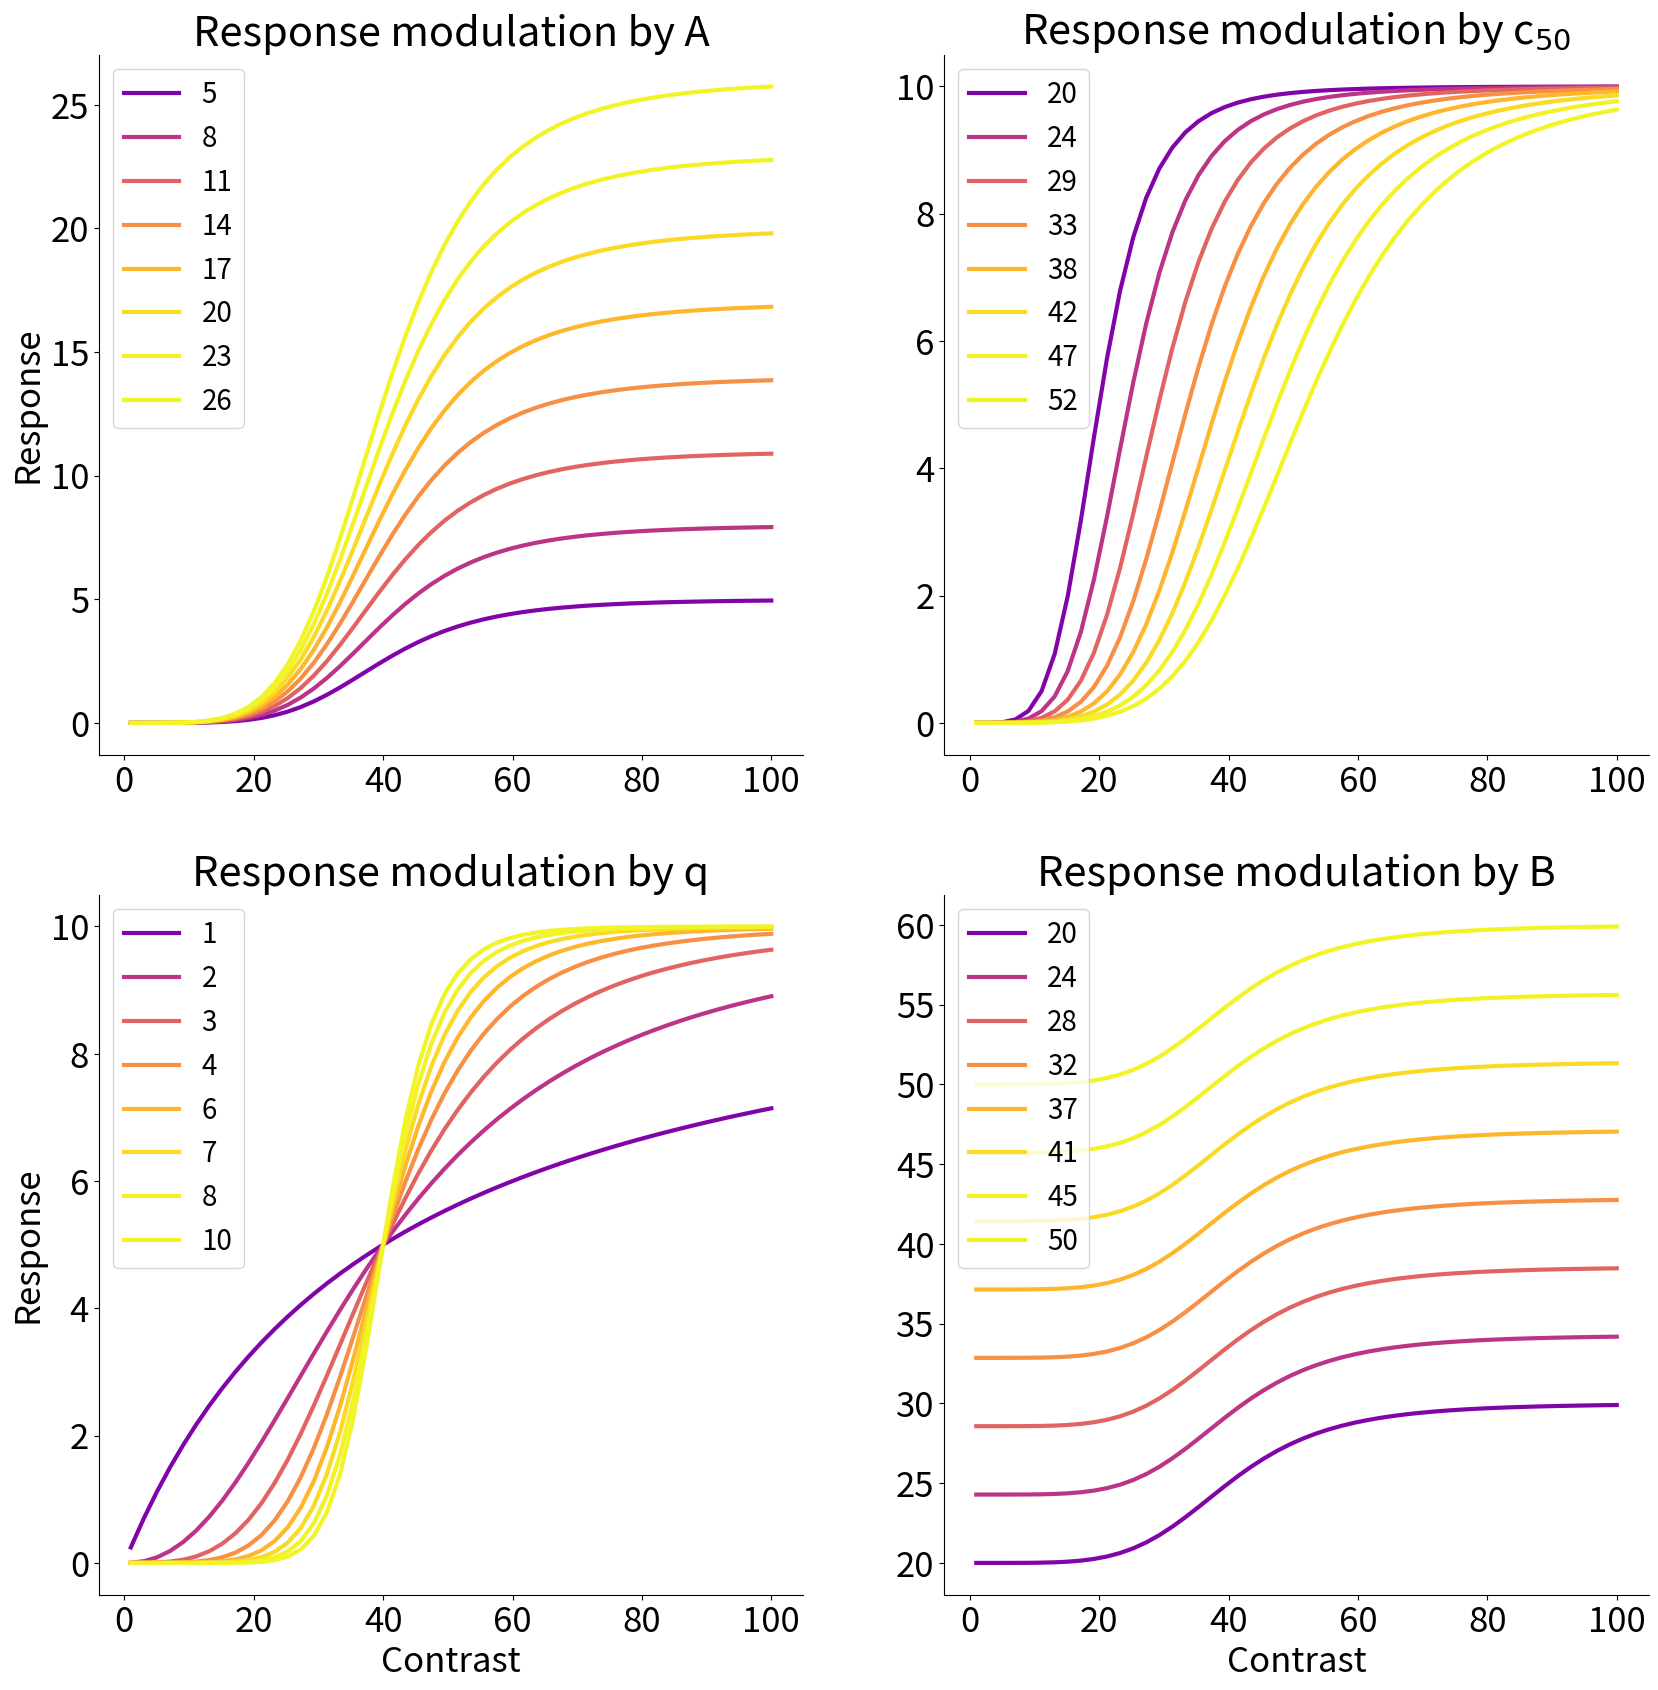

Generate this figure with matplotlib: (Note: this script raises an exception after producing the figure.)
import numpy as np
import matplotlib.pyplot as plt

# define root
root                = '/home/<user>/OneDrive/code/nAdaptation_EEG_git/'

global C
C = np.linspace(1, 100, 50)

def Naka_Rushton(C, R_max, c50, n, b):

    R = R_max * (C**n/(C**n + c50**n)) + b
    
    return R

def simulate_Naka_Rushton():

    # parameters
    A       = np.linspace(5, 26, 8)
    c50     = np.linspace(20, 52, 8)
    n       = np.linspace(1, 10, 8)
    b       = np.linspace(20, 50, 8)

    param   = [A, c50, n, b]
    fixed   = [10, 40, 5, 0]

    # initiate figure
    row             = 2
    column          = 2
    _, axs        = plt.subplots(row, column, figsize=(20,20))
    titles              = ['A', r'c$_{50}$', 'q', 'B']

    cmap = plt.get_cmap('plasma')
    lw = 3

    fontsize_label      = 25
    fontsize_legend     = 20
    fontsize_tick       = 25
    fontsize_title      = 30

    # compute and plot
    count = 0
    for i in range(row):
        for j in range(column):

            # color map
            colors = cmap(cmap(np.linspace(0.1, 1, 1+len(param[count]))))

            for v in range(len(param[count])):

                if count == 0:

                    R = Naka_Rushton(C, param[count][v], fixed[1], fixed[2], fixed[3])

                elif count == 1:

                    R = Naka_Rushton(C, fixed[0], param[count][v], fixed[2], fixed[3])

                elif count == 2:

                    R = Naka_Rushton(C, fixed[0], fixed[1], param[count][v], fixed[3])

                elif count == 3:

                    R = Naka_Rushton(C, fixed[0], fixed[1], fixed[2], param[count][v])

                # plot
                axs[i, j].plot(C, R, color=colors[v][0, :], label=int(np.round(param[count][v], 2)), lw=lw)

            # add legend
            axs[i, j].legend(fontsize=fontsize_legend)
            axs[i, j].spines['right'].set_visible(False)
            axs[i, j].spines['top'].set_visible(False)
            axs[i, j].tick_params(axis='both', which='major', labelsize=fontsize_tick)
            if i == row - 1:
                axs[i, j].set_xlabel('Contrast', fontsize=fontsize_label)
            if j == 0:
                axs[i, j].set_ylabel('Response', fontsize=fontsize_label)
            axs[i, j].set_title('Response modulation by ' + titles[count], fontsize=fontsize_title)

            # increment count
            count+= 1

    # save figure
    plt.savefig(root + 'visualization/SFig1', dpi=300)
    plt.savefig(root + 'visualization/SFig1.svg')


simulate_Naka_Rushton()


